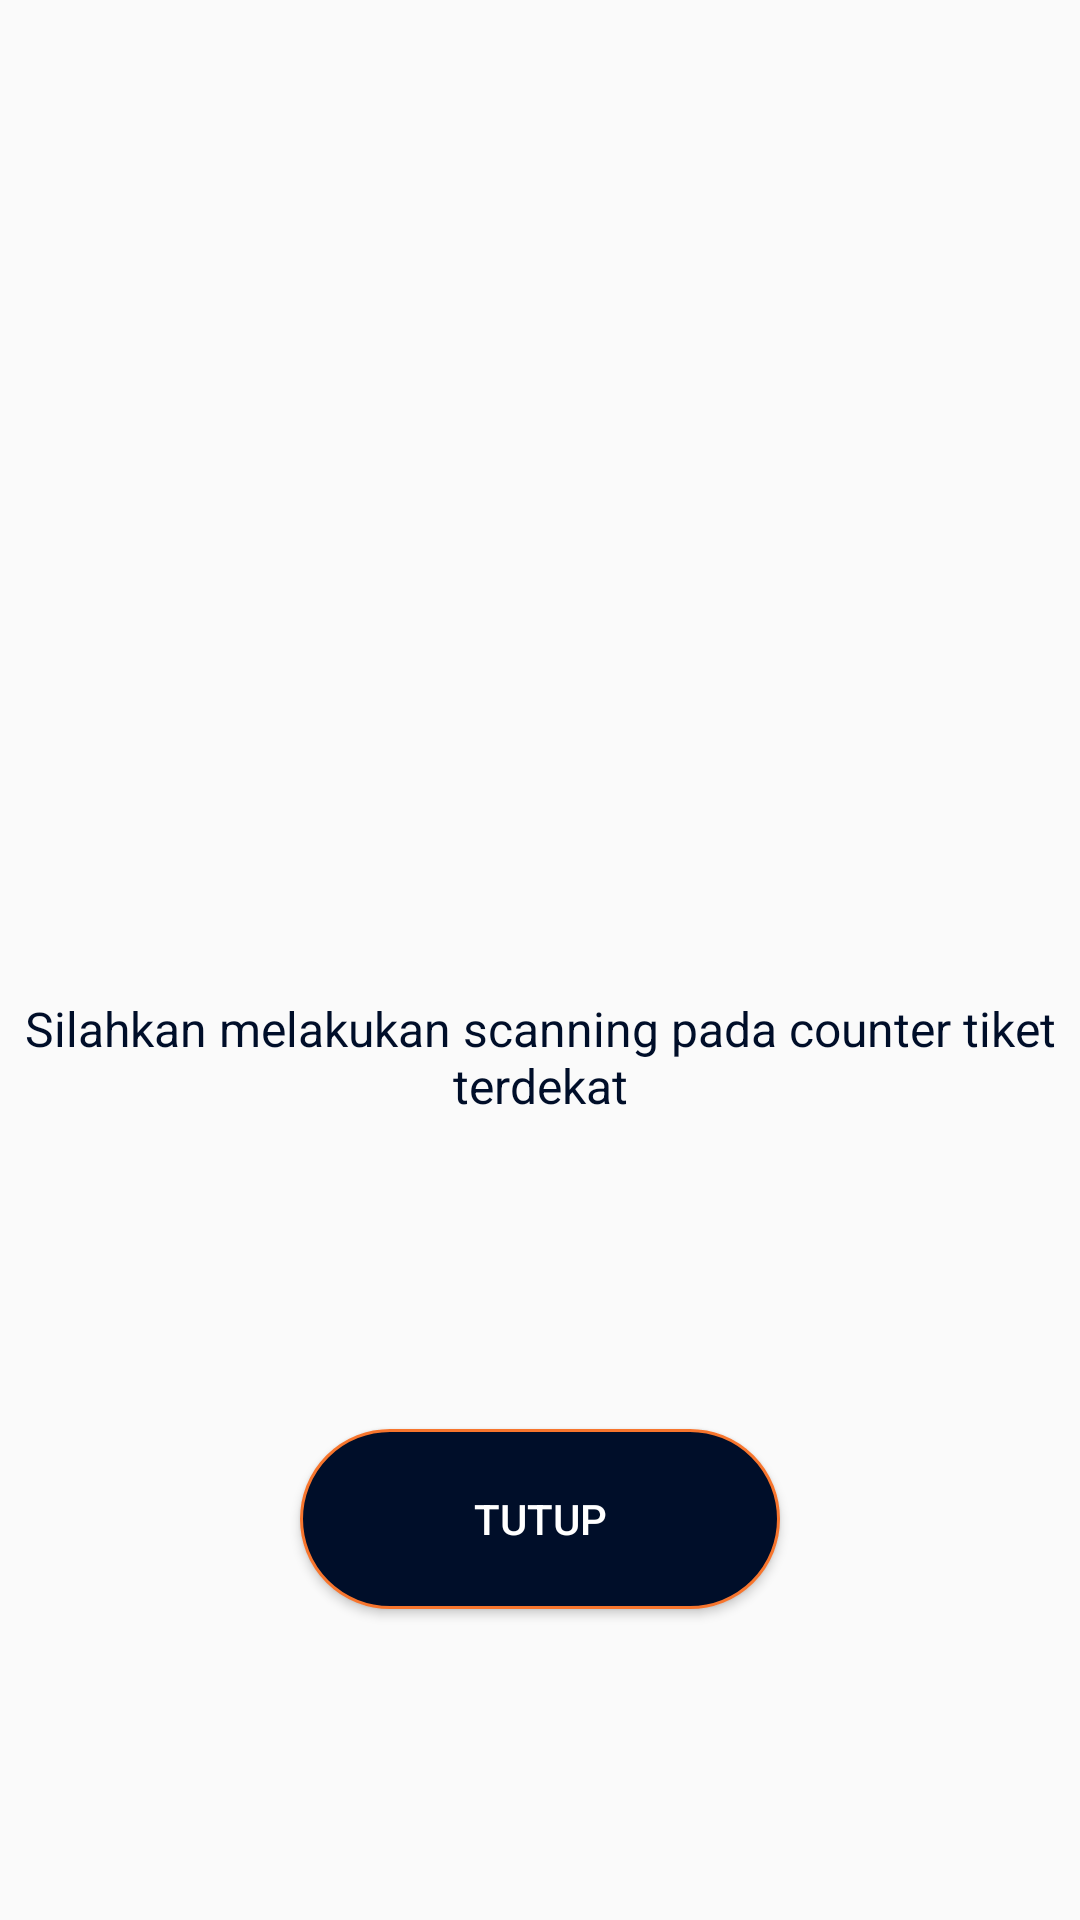

Reconstruct the res/layout file that produces this screen, plus the resources it refers to.
<!-- AndroidManifest.xml: application theme Theme.BWAMovie -->
<!-- res/layout/barcode_dialog.xml -->
<?xml version="1.0" encoding="utf-8"?>
<androidx.constraintlayout.widget.ConstraintLayout
    xmlns:android="http://schemas.android.com/apk/res/android"
    xmlns:app="http://schemas.android.com/apk/res-auto"
    xmlns:tools="http://schemas.android.com/tools"
    android:layout_width="match_parent"
    android:layout_height="wrap_content">

    <ImageView
        android:id="@+id/imageView4"
        android:layout_width="300dp"
        android:layout_height="300dp"
        android:layout_marginTop="24dp"
        android:src="@drawable/ic_barcode"
        app:layout_constraintEnd_toEndOf="parent"
        app:layout_constraintStart_toStartOf="parent"
        app:layout_constraintTop_toTopOf="parent" />

    <TextView
        android:id="@+id/textView10"
        android:layout_width="wrap_content"
        android:layout_height="wrap_content"
        android:gravity="center"
        android:layout_marginTop="8dp"
        android:text="Silahkan melakukan scanning pada counter tiket terdekat"
        android:textAlignment="center"
        android:textColor="@color/background"
        android:textSize="16sp"
        app:layout_constraintEnd_toEndOf="parent"
        app:layout_constraintStart_toStartOf="parent"
        app:layout_constraintTop_toBottomOf="@+id/imageView4" />

    <Button
        android:id="@+id/btnClose"
        android:layout_width="160dp"
        android:layout_height="60dp"
        android:layout_marginTop="16dp"
        android:layout_marginBottom="16dp"
        android:background="@drawable/custom_button_blue_gray"
        android:text="Tutup"
        android:textColor="@color/white"
        android:textSize="14sp"
        app:layout_constraintBottom_toBottomOf="parent"
        app:layout_constraintEnd_toEndOf="parent"
        app:layout_constraintStart_toStartOf="parent"
        app:layout_constraintTop_toBottomOf="@+id/textView10" />

</androidx.constraintlayout.widget.ConstraintLayout>
<!-- resources referenced by this layout -->
<resources>
  <color name="background">#000E29</color>
  <color name="white">#FFFFFFFF</color>
  <!-- drawable custom_button_blue_gray (drawable) -->
  <?xml version="1.0" encoding="utf-8"?>
  <shape xmlns:android="http://schemas.android.com/apk/res/android"
      android:shape="rectangle">
      <solid android:color="@color/background"/>
      <stroke android:color="@color/color_red" android:width="1dp"/>
      <corners android:radius="30dp"/>
  </shape>
  <style name="Theme.BWAMovie" parent="Theme.AppCompat.Light.NoActionBar">
          
          <item name="colorPrimary">@color/background</item>
          <item name="colorPrimaryDark">@color/dark_background</item>
          <item name="colorAccent">@color/white</item>
  
          
      </style>
  <color name="color_red">#F7752D</color>
  <color name="dark_background">#090920</color>
</resources>
